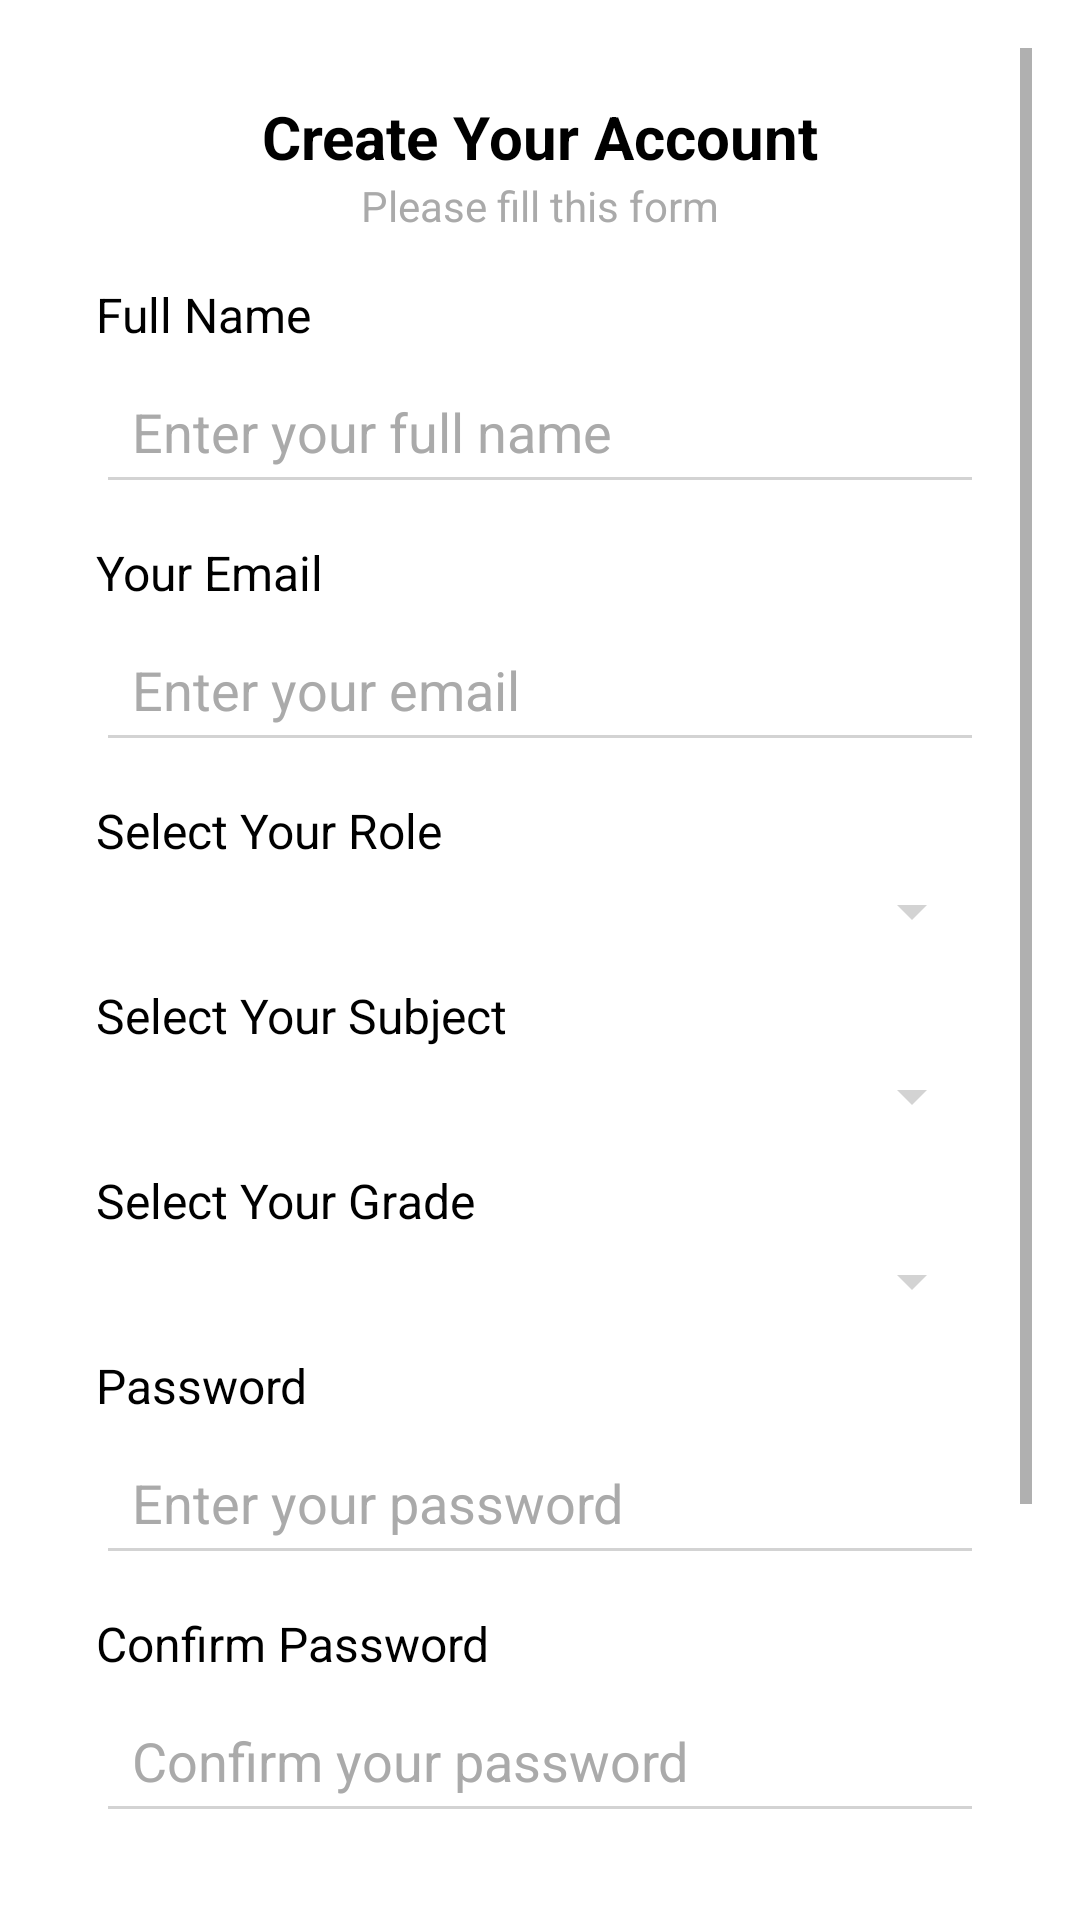

Produce the Android XML layout that renders to this screen, including the resource entries it uses.
<!-- AndroidManifest.xml: application theme Theme.ExamAI -->
<!-- res/layout/sign_up.xml -->
<ScrollView
    xmlns:android="http://schemas.android.com/apk/res/android"
    android:layout_width="match_parent"
    android:layout_height="match_parent"
    android:padding="16dp"
    android:background="@android:color/white">

    <LinearLayout
        android:orientation="vertical"
        android:layout_width="match_parent"
        android:layout_height="wrap_content"
        android:padding="16dp"
        android:background="@drawable/background_rounded_corner">

        
        <TextView
            android:layout_width="wrap_content"
            android:layout_height="wrap_content"
            android:text="Create Your Account"
            android:textSize="20sp"
            android:textStyle="bold"
            android:textColor="@android:color/black"
            android:layout_gravity="center_horizontal"/>

        
        <TextView
            android:layout_width="wrap_content"
            android:layout_height="wrap_content"
            android:text="Please fill this form"
            android:textSize="14sp"
            android:textColor="@android:color/darker_gray"
            android:layout_gravity="center_horizontal"
            android:layout_marginBottom="16dp" />

        
        <TextView
            android:layout_width="wrap_content"
            android:layout_height="wrap_content"
            android:text="Full Name"
            android:textSize="16sp"
            android:textColor="@android:color/black"
            android:layout_marginBottom="4dp" />
        <EditText
            android:id="@+id/fullNameEditText"
            android:layout_width="match_parent"
            android:layout_height="wrap_content"
            android:hint="Enter your full name"
            android:inputType="textPersonName"
            android:backgroundTint="@color/light_gray"
            android:textColor="@android:color/black"
            android:textColorHint="@android:color/darker_gray"
            android:padding="12dp"
            android:layout_marginBottom="12dp"/>

        
        <TextView
            android:layout_width="wrap_content"
            android:layout_height="wrap_content"
            android:text="Your Email"
            android:textSize="16sp"
            android:textColor="@android:color/black"
            android:layout_marginBottom="4dp" />
        <EditText
            android:id="@+id/emailEditText"
            android:layout_width="match_parent"
            android:layout_height="wrap_content"
            android:hint="Enter your email"
            android:inputType="textEmailAddress"
            android:backgroundTint="@color/light_gray"
            android:textColor="@android:color/black"
            android:textColorHint="@android:color/darker_gray"
            android:padding="12dp"
            android:layout_marginBottom="12dp"/>

        
        <TextView
            android:layout_width="wrap_content"
            android:layout_height="wrap_content"
            android:text="Select Your Role"
            android:textSize="16sp"
            android:textColor="@android:color/black"
            android:layout_marginBottom="4dp" />
        <Spinner
            android:id="@+id/roleSpinner"
            android:layout_width="match_parent"
            android:layout_height="wrap_content"
            android:backgroundTint="@color/light_gray"
            android:textColor="@android:color/black"
            android:layout_marginBottom="12dp"/>

        
        <TextView
            android:layout_width="wrap_content"
            android:layout_height="wrap_content"
            android:text="Select Your Subject"
            android:textSize="16sp"
            android:textColor="@android:color/black"
            android:layout_marginBottom="4dp" />
        <Spinner
            android:id="@+id/subjectSpinner"
            android:layout_width="match_parent"
            android:layout_height="wrap_content"
            android:backgroundTint="@color/light_gray"
            android:textColor="@android:color/black"
            android:layout_marginBottom="12dp"/>

        
        <TextView
            android:layout_width="wrap_content"
            android:layout_height="wrap_content"
            android:text="Select Your Grade"
            android:textSize="16sp"
            android:textColor="@android:color/black"
            android:layout_marginBottom="4dp" />
        <Spinner
            android:id="@+id/gradeSpinner"
            android:layout_width="match_parent"
            android:layout_height="wrap_content"
            android:backgroundTint="@color/light_gray"
            android:textColor="@android:color/black"
            android:layout_marginBottom="12dp"/>

        
        <TextView
            android:layout_width="wrap_content"
            android:layout_height="wrap_content"
            android:text="Password"
            android:textSize="16sp"
            android:textColor="@android:color/black"
            android:layout_marginBottom="4dp" />
        <EditText
            android:id="@+id/passwordEditText"
            android:layout_width="match_parent"
            android:layout_height="wrap_content"
            android:hint="Enter your password"
            android:inputType="textPassword"
            android:backgroundTint="@color/light_gray"
            android:textColor="@android:color/black"
            android:textColorHint="@android:color/darker_gray"
            android:padding="12dp"
            android:layout_marginBottom="12dp"/>

        
        <TextView
            android:layout_width="wrap_content"
            android:layout_height="wrap_content"
            android:text="Confirm Password"
            android:textSize="16sp"
            android:textColor="@android:color/black"
            android:layout_marginBottom="4dp" />
        <EditText
            android:id="@+id/confirmPasswordEditText"
            android:layout_width="match_parent"
            android:layout_height="wrap_content"
            android:hint="Confirm your password"
            android:inputType="textPassword"
            android:backgroundTint="@color/light_gray"
            android:textColor="@android:color/black"
            android:textColorHint="@android:color/darker_gray"
            android:padding="12dp"
            android:layout_marginBottom="12dp"/>

        
        <ProgressBar
            android:id="@+id/progressBar"
            android:layout_width="wrap_content"
            android:layout_height="wrap_content"
            android:visibility="gone"
            android:layout_gravity="center"
            style="?android:attr/progressBarStyleLarge" />

        
        <LinearLayout
            android:orientation="horizontal"
            android:layout_width="wrap_content"
            android:layout_height="wrap_content"
            android:layout_marginBottom="16dp">

            <CheckBox
                android:id="@+id/termsCheckBox"
                android:layout_width="wrap_content"
                android:layout_height="wrap_content"
                android:buttonTint="@color/red" />

            <TextView
                android:layout_width="wrap_content"
                android:layout_height="wrap_content"
                android:text="I accept the terms"
                android:textColor="@android:color/black"
                android:layout_gravity="center_vertical" />
        </LinearLayout>

        
        <TextView
            android:layout_width="wrap_content"
            android:layout_height="wrap_content"
            android:text="Read our T&amp;Cs"
            android:textColor="@color/red"
            android:textSize="14sp"
            android:layout_marginBottom="16dp"
            android:layout_gravity="center_horizontal" />

        
        <Button
            android:id="@+id/saveInfoButton"
            android:layout_width="match_parent"
            android:layout_height="wrap_content"
            android:text="Save information"
            android:backgroundTint="@color/red"
            android:textColor="@android:color/white"
            android:textAllCaps="false"
            android:layout_marginBottom="16dp" />
    </LinearLayout>
</ScrollView>
<!-- resources referenced by this layout -->
<resources>
  <color name="light_gray">#D3D3D3</color>
  <color name="red">#F44336</color>
  <!-- drawable background_rounded_corner (drawable) -->
  <?xml version="1.0" encoding="utf-8"?>
  <shape xmlns:android="http://schemas.android.com/apk/res/android">
      <solid android:color="#FFFFFF" /> 
      <corners android:radius="16dp" /> 
      <padding
          android:left="16dp"
          android:top="16dp"
          android:right="16dp"
          android:bottom="16dp" />
  </shape>
  <style name="Theme.ExamAI" parent="Theme.MaterialComponents.DayNight.DarkActionBar">
          
          <item name="colorPrimary">@color/purple_500</item>
          <item name="colorPrimaryVariant">@color/purple_700</item>
          <item name="colorOnPrimary">@color/white</item>
          
          <item name="colorSecondary">@color/teal_200</item>
          <item name="colorSecondaryVariant">@color/teal_700</item>
          <item name="colorOnSecondary">@color/black</item>
          
          <item name="android:statusBarColor">?attr/colorPrimaryVariant</item>
          
      </style>
  <color name="purple_500">#FF6200EE</color>
  <color name="purple_700">#FF3700B3</color>
  <color name="white">#FFFFFFFF</color>
  <color name="teal_200">#FF03DAC5</color>
  <color name="teal_700">#FF018786</color>
  <color name="black">#FF000000</color>
</resources>
